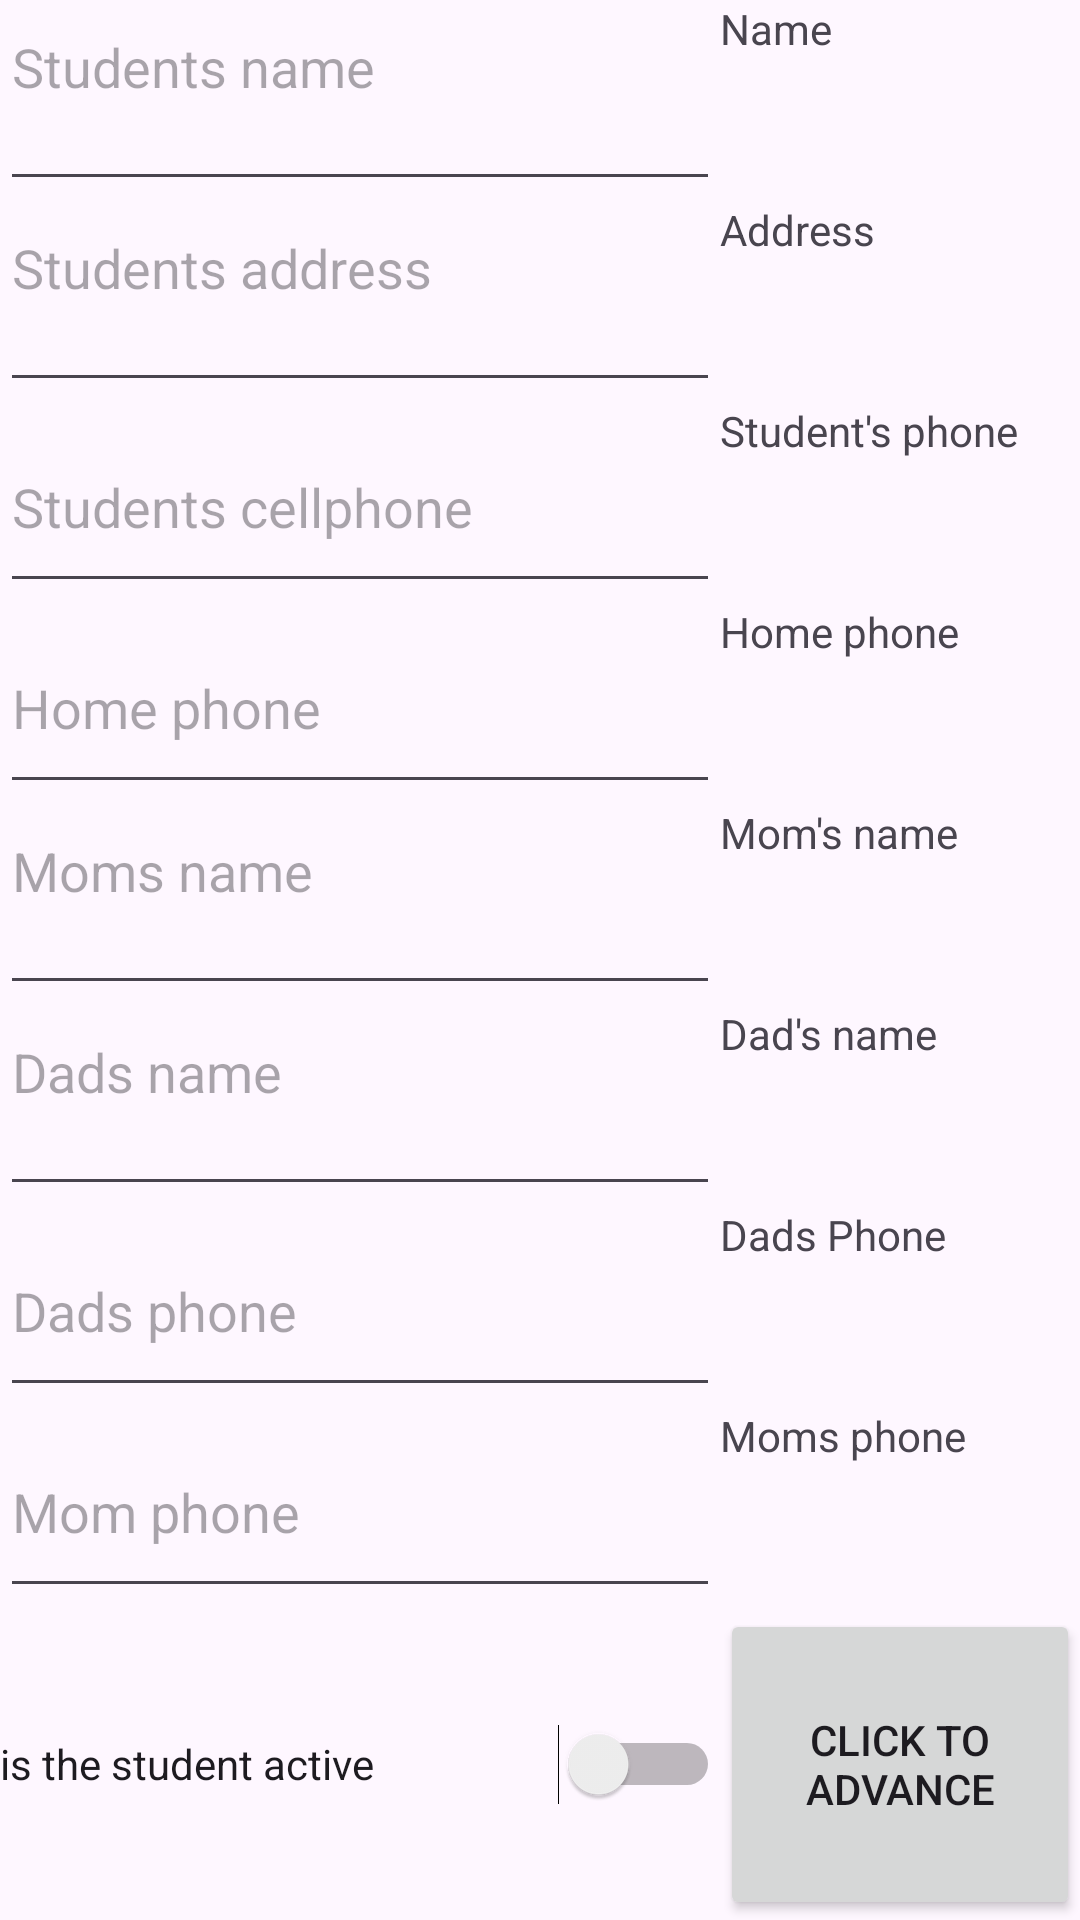

The Android layout XML behind this screen, and the referenced resources:
<!-- AndroidManifest.xml: application theme Theme.SQLLight -->
<!-- res/layout/activity_main.xml -->
<?xml version="1.0" encoding="utf-8"?>
<LinearLayout xmlns:android="http://schemas.android.com/apk/res/android"
    xmlns:app="http://schemas.android.com/apk/res-auto"
    xmlns:tools="http://schemas.android.com/tools"
    android:layout_width="match_parent"
    android:layout_height="match_parent"
    tools:context=".MainActivity" >

    <LinearLayout
        android:layout_width="match_parent"
        android:layout_height="match_parent"
        android:layout_weight="1"
        android:orientation="vertical">

        <EditText
            android:id="@+id/editTextName"
            android:layout_width="match_parent"
            android:layout_height="wrap_content"
            android:layout_weight="1"
            android:ems="10"
            android:gravity="start|top"
            android:hint="Students name"
            android:inputType="textMultiLine" />

        <EditText
            android:id="@+id/editTextAddress"
            android:layout_width="match_parent"
            android:layout_height="wrap_content"
            android:layout_weight="1"
            android:ems="10"
            android:gravity="start|top"
            android:hint="Students address"
            android:inputType="textMultiLine" />

        <EditText
            android:id="@+id/editTextCellS"
            android:layout_width="match_parent"
            android:layout_height="wrap_content"
            android:layout_weight="1"
            android:ems="10"
            android:hint="Students cellphone"
            android:inputType="phone" />

        <EditText
            android:id="@+id/editTextPhoneH"
            android:layout_width="match_parent"
            android:layout_height="wrap_content"
            android:layout_weight="1"
            android:ems="10"
            android:hint="Home phone"
            android:inputType="phone" />

        <EditText
            android:id="@+id/editTextNameMom"
            android:layout_width="match_parent"
            android:layout_height="wrap_content"
            android:layout_weight="1"
            android:ems="10"
            android:gravity="start|top"
            android:hint="Moms name"
            android:inputType="textMultiLine" />

        <EditText
            android:id="@+id/editTextNameDad"
            android:layout_width="match_parent"
            android:layout_height="wrap_content"
            android:layout_weight="1"
            android:ems="10"
            android:gravity="start|top"
            android:hint="Dads name"
            android:inputType="textMultiLine" />

        <EditText
            android:id="@+id/editTextPhoneDad"
            android:layout_width="match_parent"
            android:layout_height="wrap_content"
            android:layout_weight="1"
            android:ems="10"
            android:hint="Dads phone"
            android:inputType="phone" />

        <EditText
            android:id="@+id/editTextPhoneMom"
            android:layout_width="match_parent"
            android:layout_height="wrap_content"
            android:layout_weight="1"
            android:ems="10"
            android:hint="Mom phone"
            android:inputType="phone" />

        <Switch
            android:id="@+id/switch1"
            android:layout_width="match_parent"
            android:layout_height="wrap_content"
            android:layout_weight="3"
            android:text="is the student active" />

    </LinearLayout>

    <LinearLayout
        android:layout_width="match_parent"
        android:layout_height="match_parent"
        android:layout_weight="2"
        android:orientation="vertical">

        <TextView
            android:id="@+id/textView"
            android:layout_width="match_parent"
            android:layout_height="wrap_content"
            android:layout_weight="1"
            android:text="Name" />

        <TextView
            android:id="@+id/textView2"
            android:layout_width="match_parent"
            android:layout_height="wrap_content"
            android:layout_weight="1"
            android:text="Address" />

        <TextView
            android:id="@+id/textView3"
            android:layout_width="match_parent"
            android:layout_height="wrap_content"
            android:layout_weight="1"
            android:text="Student's phone" />

        <TextView
            android:id="@+id/textView4"
            android:layout_width="match_parent"
            android:layout_height="wrap_content"
            android:layout_weight="1"
            android:text="Home phone" />

        <TextView
            android:id="@+id/textView5"
            android:layout_width="match_parent"
            android:layout_height="wrap_content"
            android:layout_weight="1"
            android:text="Mom's name" />

        <TextView
            android:id="@+id/textView6"
            android:layout_width="match_parent"
            android:layout_height="wrap_content"
            android:layout_weight="1"
            android:text="Dad's name" />

        <TextView
            android:id="@+id/textView7"
            android:layout_width="match_parent"
            android:layout_height="wrap_content"
            android:layout_weight="1"
            android:text="Dads Phone" />

        <TextView
            android:id="@+id/textView8"
            android:layout_width="match_parent"
            android:layout_height="wrap_content"
            android:layout_weight="1"
            android:text="Moms phone" />

        <Button
            android:id="@+id/button"
            android:layout_width="match_parent"
            android:layout_height="wrap_content"
            android:layout_weight="1"
            android:onClick="Btn"
            android:text="click to advance" />

    </LinearLayout>
</LinearLayout>
<!-- resources referenced by this layout -->
<resources>
  <style name="Theme.SQLLight" parent="Base.Theme.SQLLight" />
  <style name="Base.Theme.SQLLight" parent="Theme.Material3.DayNight.NoActionBar">
          
          
      </style>
</resources>
